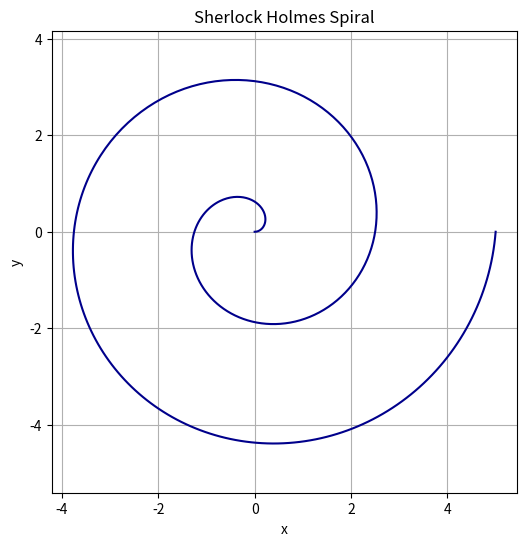

Python code for this plot:
# (a)create an array of angles theta from 0 to 4pi 
# (b) Create a radius array r = 0, 0.1, 0.2,... Up to the same length as theta 
# (c) Compute: x=rcostheta, y=rsintheta 
# (d) Plot the spiral (it should look like Sherlock's magnifying glass)

import numpy as np
import matplotlib.pyplot as plt

# (a) create theta array from 0 to 4π
theta = np.linspace(0, 4*np.pi, 500)   # 500 points for smooth curve

# (b) create radius array of same length as theta
r = np.linspace(0, 0.1*len(theta), len(theta)) / 10.0  # step 0.1 up to match theta

# (c) compute Cartesian coordinates
x = r * np.cos(theta)
y = r * np.sin(theta)

# (d) plot spiral
plt.figure(figsize=(6,6))
plt.plot(x, y, color="darkblue")
plt.title("Sherlock Holmes Spiral")
plt.xlabel("x")
plt.ylabel("y")
plt.axis("equal")   # equal scaling for x,y
plt.grid(True)
plt.show()
